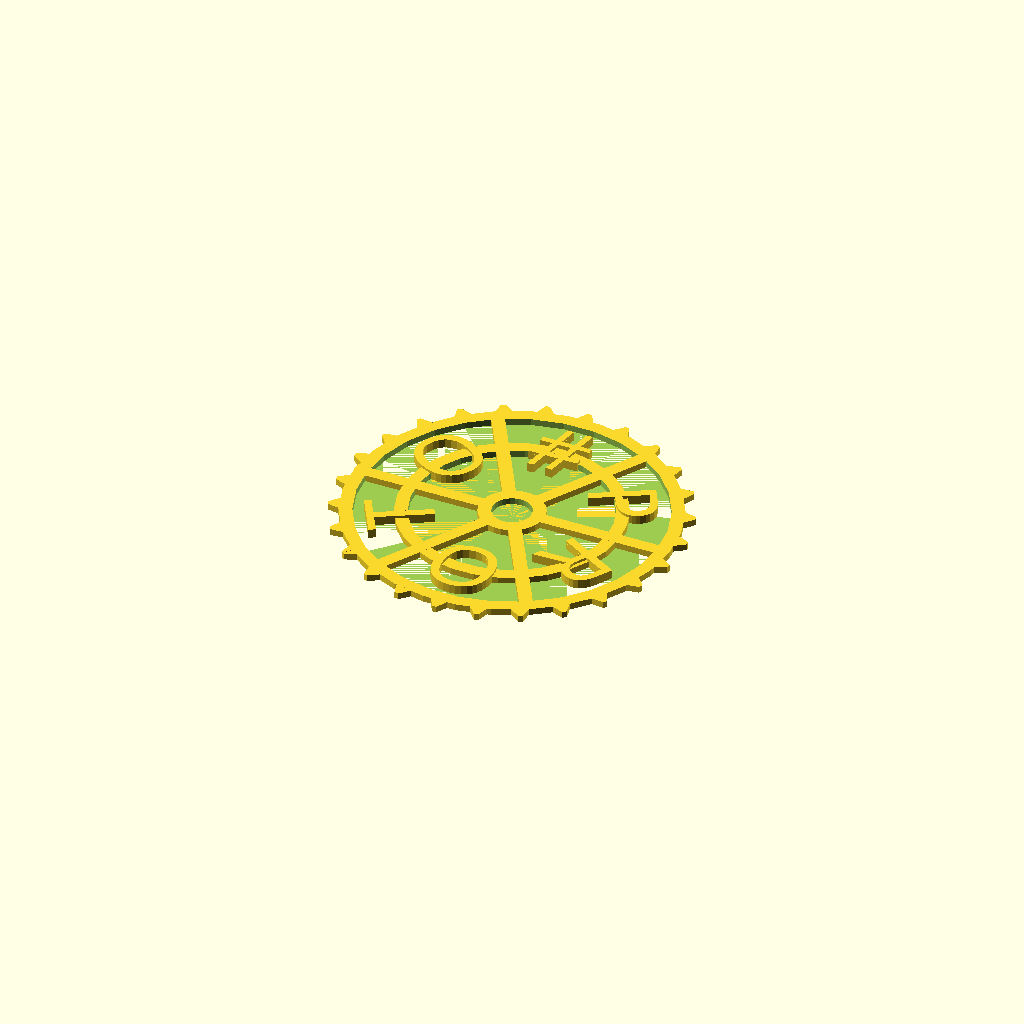
Cell 1: rendered with the file's own defaults.
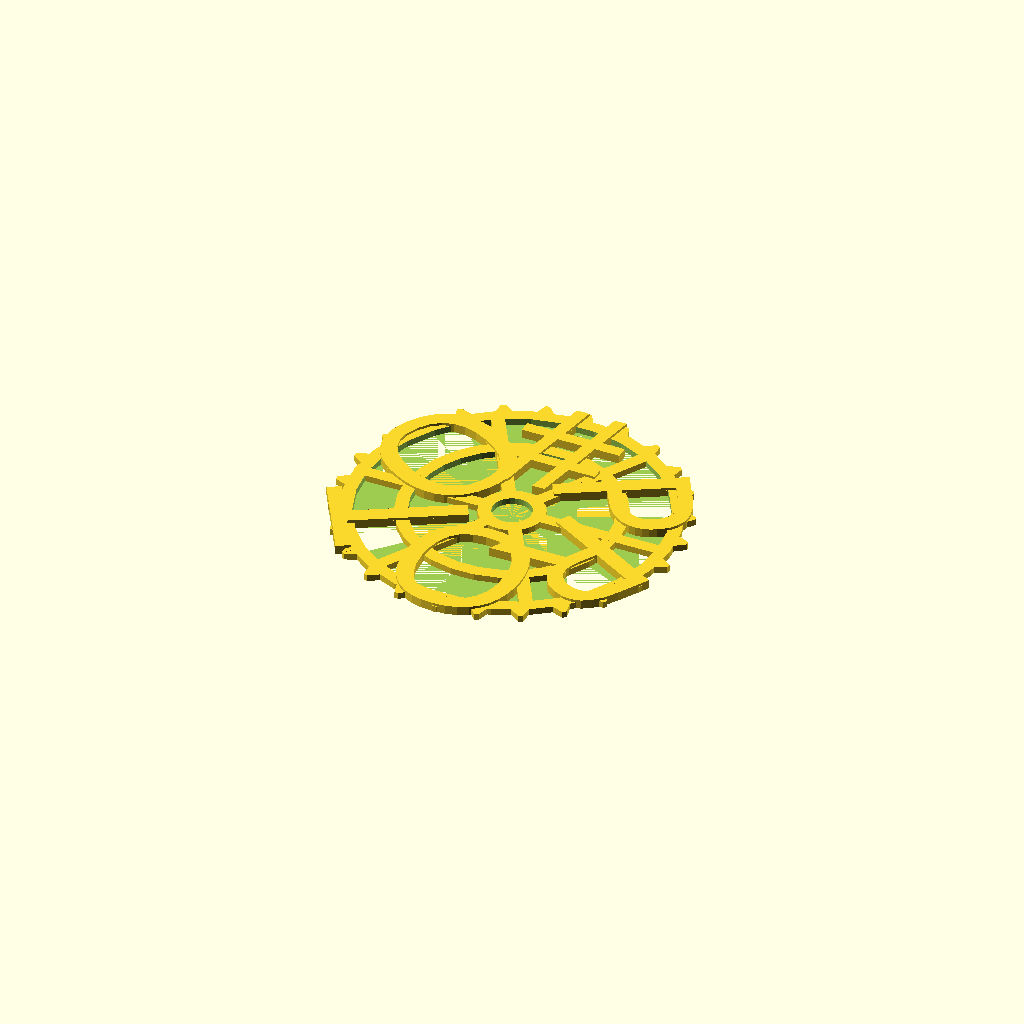
Cell 2: LetterSize = 100 (everything else at default).
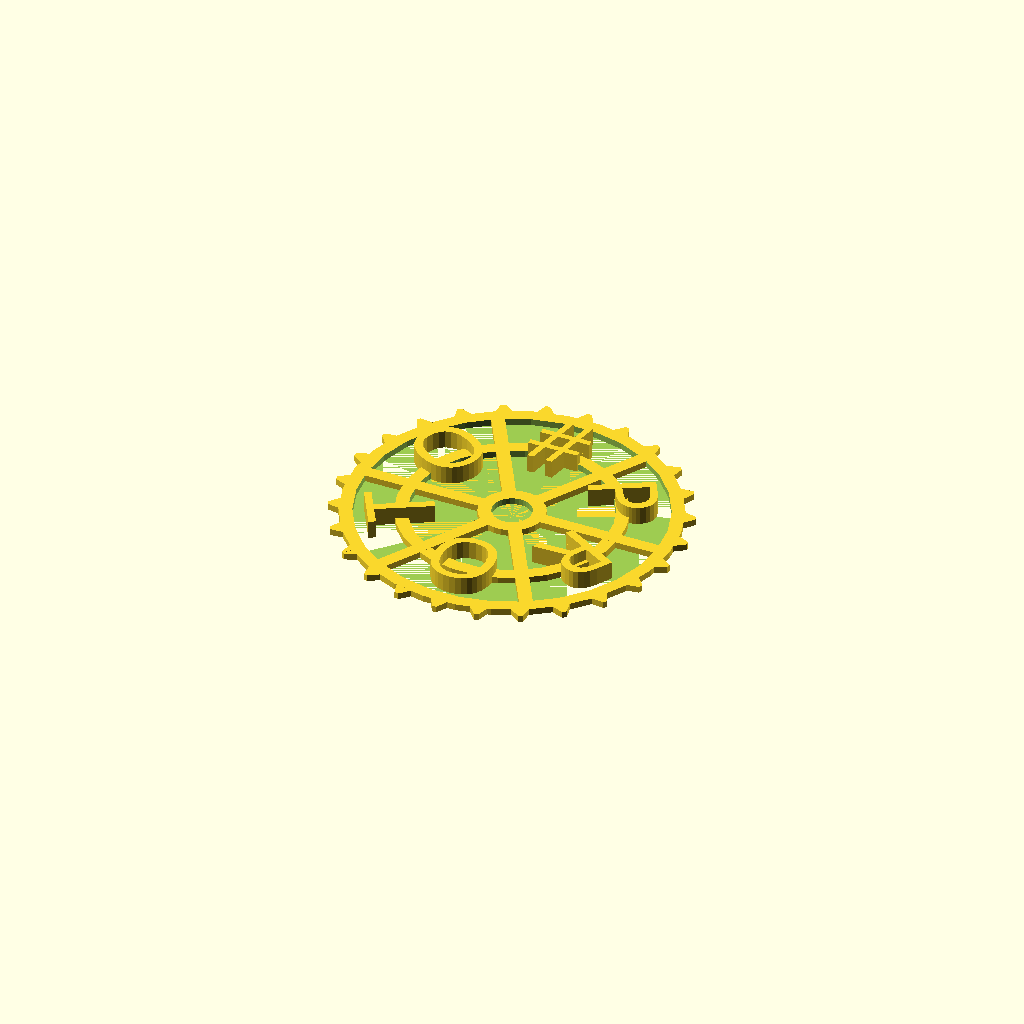
Cell 3: LetterThickness = 14 (everything else at default).
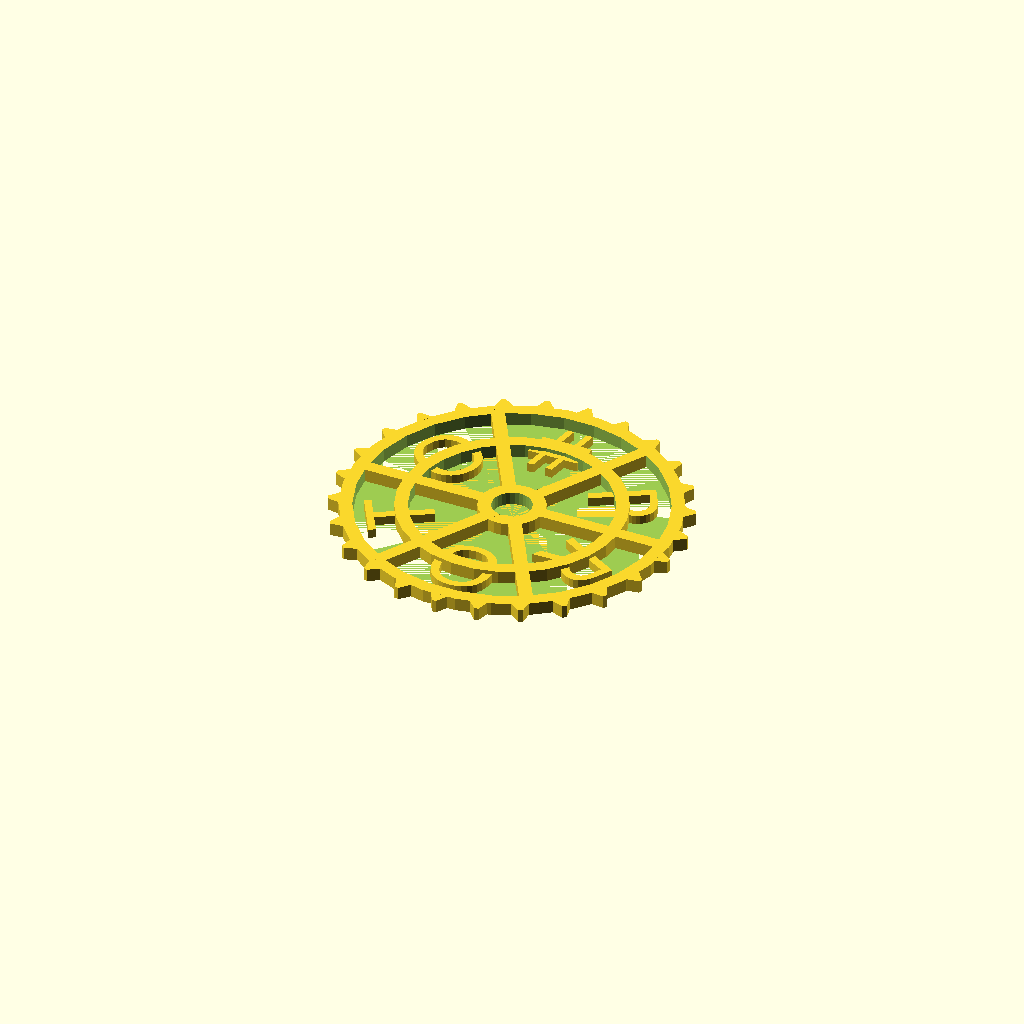
Cell 4 — Thickness set to 10, the other parameters unchanged.
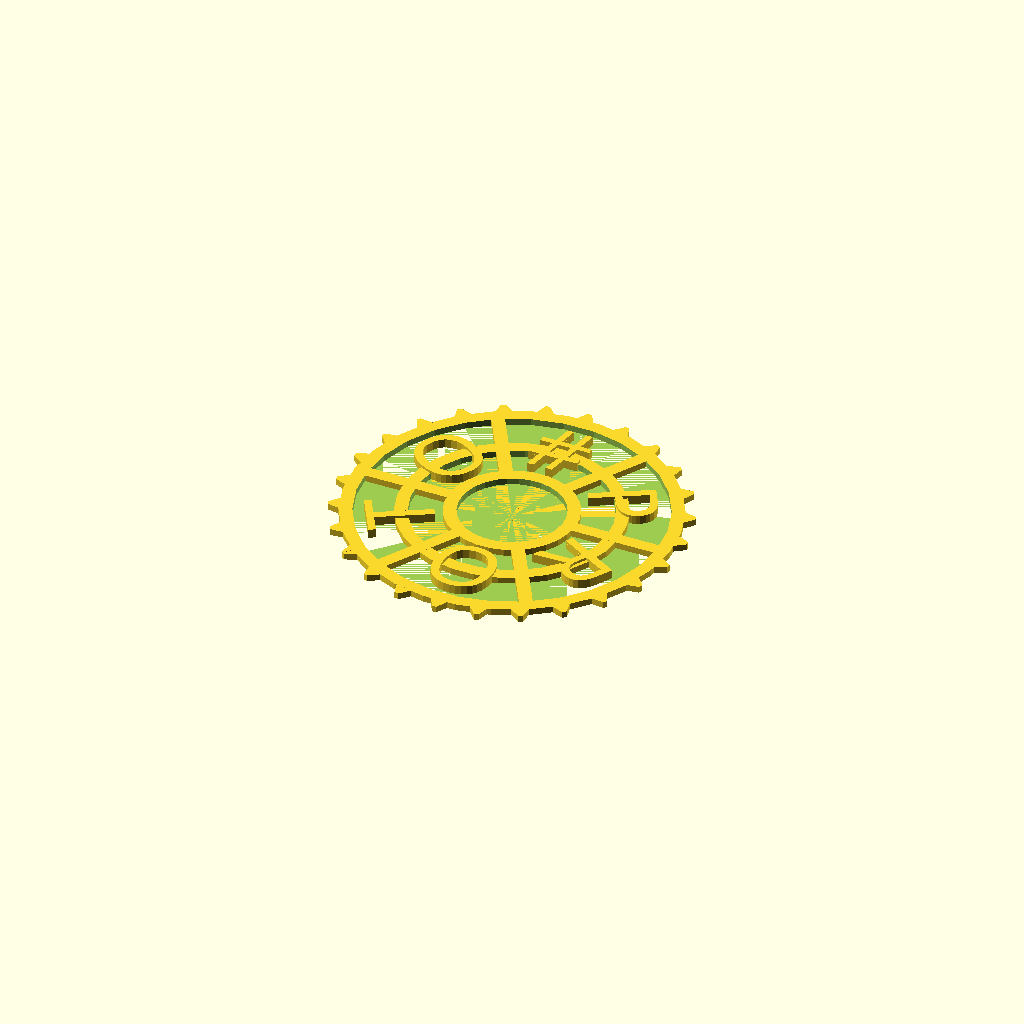
Cell 5: InnerRadius = 50 (everything else at default).
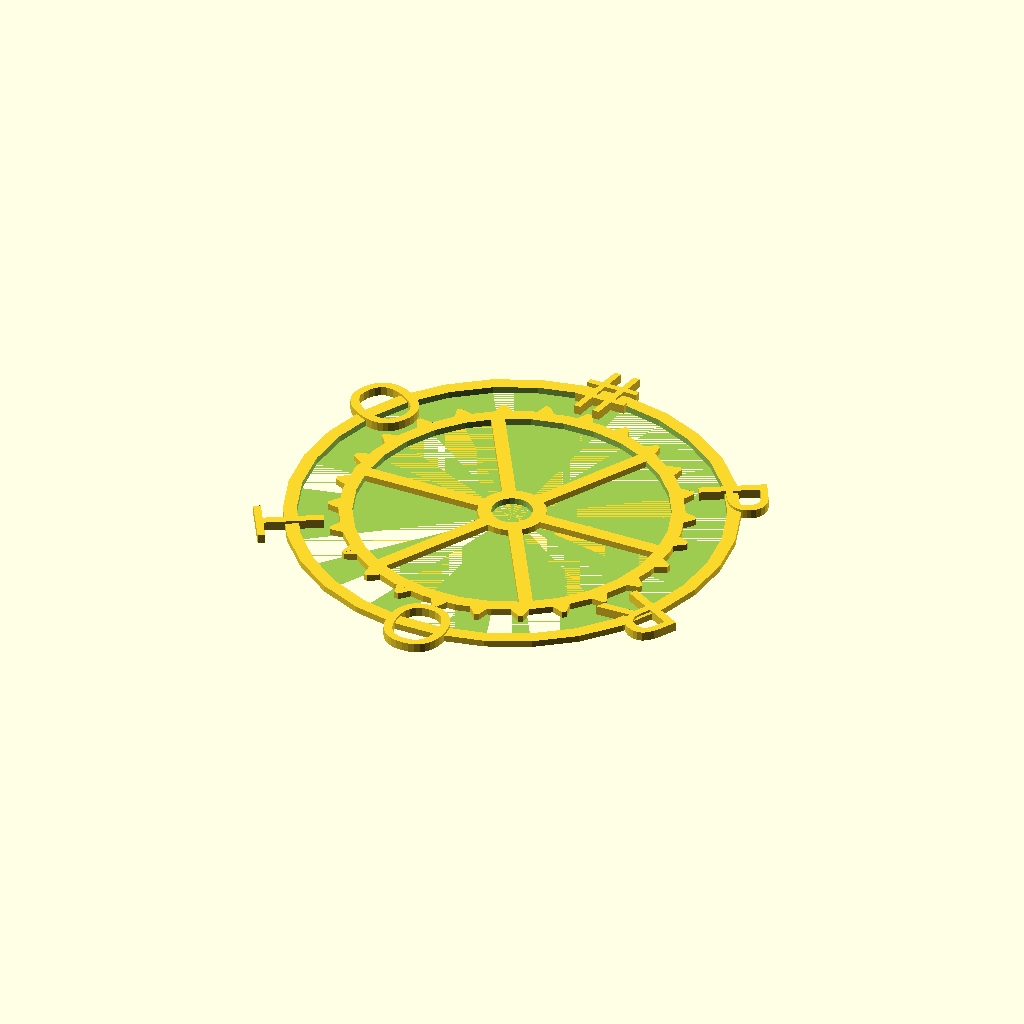
Cell 6: MidRadius = 160 (everything else at default).
All cells are drawn from one camera (rotation 55°, 0°, 25°, orthographic, colour scheme Cornfield), so only the parameter changes between them.
The OpenSCAD source (inputs/thingiverse/files/thing-944332/files/CustomGear.scad):


// preview[view:south, tilt:top]

// [Main Parameters]

// What do you want your sprocket to say?
String = "#PROTO"; 

// How big do you want your phrase to be?
LetterSize = 50; 

/* [Other Parameters] */

// This is how tall the letters will be
LetterThickness = 7;

// This is the overall thickness of the sprocket
Thickness = 5;

// This is the size of the inner circle
InnerRadius = 25;
// This is the size of the middle circle
MidRadius = 80;
// This is the size of the overall circle
OuterRadius = 125;
// This is the overall width of the lines used in the gear
LineWidth = 10;
// This is the number of gears around the sprocket
GearCount = 26;

font = "Arial Rounded MT Bold:style=Regular";
StringLength = len(String);

module gear(){
scale = .11;

linear_extrude(height = Thickness)
polygon(points=scale*[[0,0],[60,0],[15, 80],[0,80]], paths=[[0,1,2,3]]);

mirror([1, 0 , 0])
linear_extrude(height = Thickness)
polygon(points=scale*[[0,0],[60,0],[15, 80],[0,80]], paths=[[0,1,2,3]]);
}
    

module letter(l) {
  linear_extrude(height = LetterThickness) {
    text(l, size = LetterSize, font = font, halign = "center", valign = "center", $fn = 16);
  }
}

union(){
    
    difference(){
       
        difference(){
            
            cylinder(h = Thickness, r = MidRadius+LineWidth/2);
            
            cylinder(h = 2*Thickness, r = MidRadius-LineWidth/2);
  
            }
            
        }
        
    for ( i = [0:StringLength-1] ) {
        theta = i*360/StringLength;
        translate([MidRadius*sin(theta), MidRadius*cos(theta), 0]) 
        rotate([0, 0, -theta]) 
        letter(String[i]);
        }
    
        difference(){
        cylinder(h = Thickness, r = OuterRadius);
        cylinder(h = 2*Thickness, r = OuterRadius-LineWidth);
        }
        
        //draw the rays with center removed
        difference(){
            union(){
                cylinder(h = Thickness, r = InnerRadius);  
                for ( i = [0:StringLength-1] ) {
                    theta = i*360/StringLength+180/StringLength;
                    rotate([0, 0, theta])
                    translate([-LineWidth/2,0,0])                  
                    cube([LineWidth,OuterRadius-5,Thickness],center = false);
                  /*  if(  i == ceil((StringLength-1)/2)+1 ){
                        rotate([0, 0, theta])
                        translate([50,0,0])
                        cube(10,10,10);
                        
                        }*/

                    }
                }
                cylinder(h = 2*Thickness, r = InnerRadius-LineWidth);
            }
 
 for (j = [0:GearCount-1]){
     theta = j*360/GearCount;
     rotate([0,0,theta])
     translate([0,OuterRadius-1,0])
     gear();
 }
            
        
 }
Customizer parameters (derived from the source; name, type, default, range or options):
String: string, default "#PROTO"
LetterSize: number, default 50
LetterThickness: number, default 7
Thickness: number, default 5
InnerRadius: number, default 25
MidRadius: number, default 80
OuterRadius: number, default 125
LineWidth: number, default 10
GearCount: number, default 26
font: string, default "Arial Rounded MT Bold:style=Regular"
